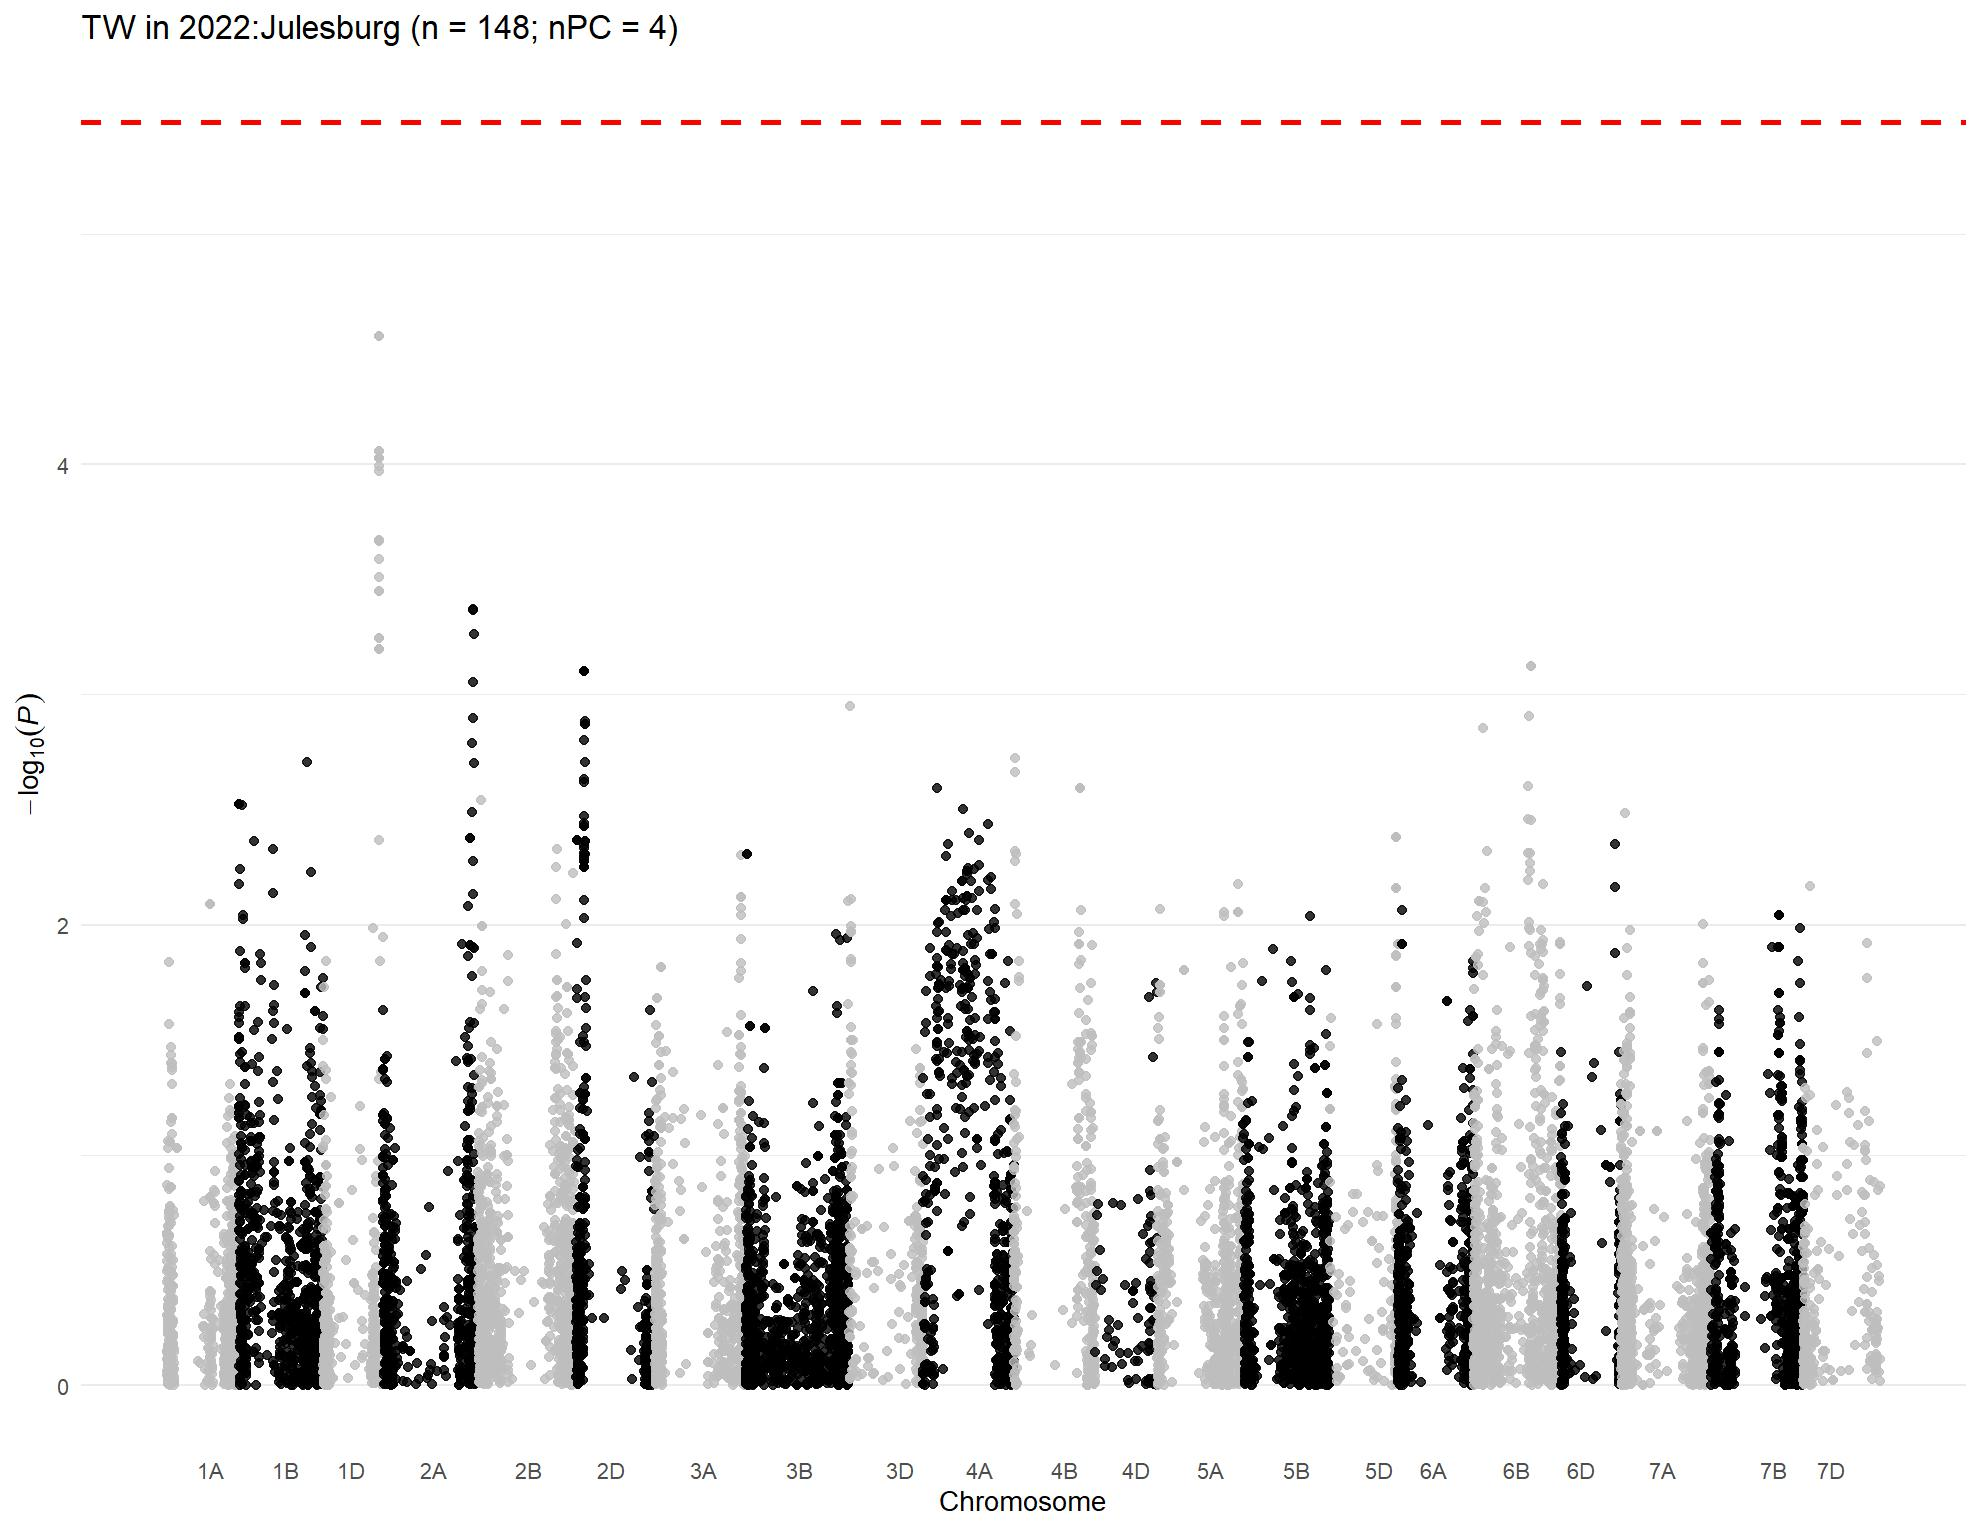

Source data for this figure (header and first rows):
, trait, chr, chr_wheat, variant.id, snp_id, pos, n.obs, freq, MAC, Score, Score.SE, Score.Stat, Score.pval, neg_log_pval, Est, Est.SE, PVE, break_bft
1, 2022:Julesburg, 1, 1A, 2, S1A_1195489, 1195489, 133, 0.7331, 71, 4.616, 4.342, 1.063, 0.2878, 0.5409, 0.2448, 0.2303, 0.008828, 0
2, 2022:Julesburg, 1, 1A, 3, S1A_1933199, 1933199, 133, 0.8571, 38, 1.275, 3.448, 0.3698, 0.7115, 0.1478, 0.1073, 0.29, 0.001069, 0
3, 2022:Julesburg, 1, 1A, 4, S1A_1933228, 1933228, 133, 0.8571, 38, 1.275, 3.448, 0.3698, 0.7115, 0.1478, 0.1073, 0.29, 0.001069, 0
4, 2022:Julesburg, 1, 1A, 5, S1A_2580251, 2580251, 133, 0.8947, 28, 4.168, 3.422, 1.218, 0.2231, 0.6514, 0.356, 0.2923, 0.01159, 0
5, 2022:Julesburg, 1, 1A, 6, S1A_3181865, 3181865, 133, 0.8947, 28, 0.5036, 3.049, 0.1652, 0.8688, 0.06107, 0.05416, 0.3279, 0.0002131, 0
6, 2022:Julesburg, 1, 1A, 7, S1A_4781815, 4781815, 133, 0.2632, 70, 1.485, 5.087, 0.2919, 0.7704, 0.1133, 0.05738, 0.1966, 0.0006656, 0
7, 2022:Julesburg, 1, 1A, 8, S1A_4929734, 4929734, 133, 0.3647, 97, 5.083, 5.501, 0.9239, 0.3555, 0.4491, 0.1679, 0.1818, 0.006669, 0
8, 2022:Julesburg, 1, 1A, 9, S1A_4968161, 4968161, 133, 0.1353, 36, 6.209, 4.147, 1.497, 0.1343, 0.8718, 0.3611, 0.2412, 0.01751, 0
9, 2022:Julesburg, 1, 1A, 10, S1A_4968173, 4968173, 133, 0.3233, 86, -3.244, 4.763, -0.6811, 0.4958, 0.3047, -0.143, 0.2099, 0.003624, 0
10, 2022:Julesburg, 1, 1A, 11, S1A_5197982, 5197982, 133, 0.218, 58, 5.351, 4.35, 1.23, 0.2187, 0.6602, 0.2828, 0.2299, 0.01182, 0
11, 2022:Julesburg, 1, 1A, 12, S1A_5198010, 5198010, 133, 0.218, 58, 5.351, 4.35, 1.23, 0.2187, 0.6602, 0.2828, 0.2299, 0.01182, 0
12, 2022:Julesburg, 1, 1A, 13, S1A_5243796, 5243796, 133, 0.2707, 72, 1.858, 5.079, 0.3659, 0.7144, 0.146, 0.07204, 0.1969, 0.001046, 0
13, 2022:Julesburg, 1, 1A, 14, S1A_5243818, 5243818, 133, 0.218, 58, 0.5641, 4.622, 0.122, 0.9029, 0.04438, 0.0264, 0.2163, 0.0001164, 0
14, 2022:Julesburg, 1, 1A, 15, S1A_5915099, 5915099, 133, 0.2218, 59, -5.376, 4.851, -1.108, 0.2677, 0.5723, -0.2285, 0.2061, 0.009596, 0
15, 2022:Julesburg, 1, 1A, 16, S1A_6190910, 6190910, 133, 0.06767, 18, 3.04, 3.054, 0.9954, 0.3195, 0.4955, 0.326, 0.3274, 0.007741, 0
16, 2022:Julesburg, 1, 1A, 17, S1A_7557771, 7557771, 133, 0.06015, 16, -3.229, 2.748, -1.175, 0.24, 0.6198, -0.4276, 0.3639, 0.01079, 0
17, 2022:Julesburg, 1, 1A, 18, S1A_8082355, 8082355, 133, 0.1278, 34, 1.19, 4.393, 0.2709, 0.7865, 0.1043, 0.06166, 0.2276, 0.0005733, 0
18, 2022:Julesburg, 1, 1A, 19, S1A_8561584, 8561584, 133, 0.3346, 89, -0.1311, 4.516, -0.02902, 0.9768, 0.01017, -0.006427, 0.2214, 6.58037508947678e-06, 0
19, 2022:Julesburg, 1, 1A, 20, S1A_8616489, 8616489, 133, 0.7744, 60, 6.22, 4.891, 1.272, 0.2034, 0.6916, 0.2601, 0.2045, 0.01264, 0
20, 2022:Julesburg, 1, 1A, 21, S1A_8619460, 8619460, 133, 0.4098, 109, 5.232, 5.543, 0.944, 0.3452, 0.4619, 0.1703, 0.1804, 0.006962, 0
21, 2022:Julesburg, 1, 1A, 22, S1A_8997884, 8997884, 133, 0.1353, 36, -0.5421, 4.134, -0.1311, 0.8957, 0.04785, -0.03172, 0.2419, 0.0001343, 0
22, 2022:Julesburg, 1, 1A, 23, S1A_9136957, 9136957, 133, 0.1541, 41, 2.382, 4.239, 0.5619, 0.5742, 0.2409, 0.1325, 0.2359, 0.002466, 0
23, 2022:Julesburg, 1, 1A, 24, S1A_9137012, 9137012, 133, 0.09774, 26, 0.9346, 3.518, 0.2656, 0.7905, 0.1021, 0.07551, 0.2842, 0.0005513, 0
24, 2022:Julesburg, 1, 1A, 25, S1A_9593887, 9593887, 133, 0.3609, 96, 8.081, 4.72, 1.712, 0.08687, 1.061, 0.3627, 0.2119, 0.0229, 0
25, 2022:Julesburg, 1, 1A, 26, S1A_9634576, 9634576, 133, 0.1805, 48, 2.87, 4.419, 0.6494, 0.5161, 0.2873, 0.147, 0.2263, 0.003295, 0
26, 2022:Julesburg, 1, 1A, 27, S1A_10055204, 10055204, 133, 0.1654, 44, -6.799, 4.047, -1.68, 0.09295, 1.032, -0.4152, 0.2471, 0.02205, 0
27, 2022:Julesburg, 1, 1A, 28, S1A_10606176, 10606176, 133, 0.1992, 53, 2.783, 4.48, 0.6212, 0.5345, 0.2721, 0.1387, 0.2232, 0.003015, 0
28, 2022:Julesburg, 1, 1A, 29, S1A_10606184, 10606184, 133, 0.2406, 64, 3.8, 4.718, 0.8053, 0.4206, 0.3761, 0.1707, 0.2119, 0.005067, 0
29, 2022:Julesburg, 1, 1A, 30, S1A_10606210, 10606210, 133, 0.1992, 53, 2.783, 4.48, 0.6212, 0.5345, 0.2721, 0.1387, 0.2232, 0.003015, 0
30, 2022:Julesburg, 1, 1A, 31, S1A_10935582, 10935582, 133, 0.1203, 32, 1.047, 3.271, 0.3202, 0.7488, 0.1256, 0.09789, 0.3057, 0.0008008, 0
31, 2022:Julesburg, 1, 1A, 32, S1A_10970374, 10970374, 133, 0.1053, 28, -2.534, 3.446, -0.7354, 0.4621, 0.3352, -0.2134, 0.2902, 0.004225, 0
32, 2022:Julesburg, 1, 1A, 33, S1A_11341749, 11341749, 133, 0.2707, 72, -1.095, 4.791, -0.2286, 0.8192, 0.08663, -0.04771, 0.2087, 0.0004083, 0
33, 2022:Julesburg, 1, 1A, 34, S1A_11341756, 11341756, 133, 0.08271, 22, 0.2891, 3.039, 0.09514, 0.9242, 0.03423, 0.03131, 0.3291, 7.07188964156405e-05, 0
34, 2022:Julesburg, 1, 1A, 35, S1A_11343021, 11343021, 133, 0.1654, 44, 2.188, 4.134, 0.5292, 0.5967, 0.2243, 0.128, 0.2419, 0.002188, 0
35, 2022:Julesburg, 1, 1A, 38, S1A_11579702, 11579702, 133, 0.1241, 33, 1.204, 3.701, 0.3253, 0.745, 0.1279, 0.08789, 0.2702, 0.0008265, 0
36, 2022:Julesburg, 1, 1A, 39, S1A_11579708, 11579708, 133, 0.08647, 23, -0.337, 3.217, -0.1047, 0.9166, 0.03783, -0.03256, 0.3108, 8.571895963679e-05, 0
37, 2022:Julesburg, 1, 1A, 40, S1A_11579715, 11579715, 133, 0.08647, 23, -0.337, 3.217, -0.1047, 0.9166, 0.03783, -0.03256, 0.3108, 8.571895963679e-05, 0
38, 2022:Julesburg, 1, 1A, 41, S1A_11583220, 11583220, 133, 0.1353, 36, 0.6982, 3.529, 0.1979, 0.8432, 0.07409, 0.05607, 0.2834, 0.0003059, 0
39, 2022:Julesburg, 1, 1A, 42, S1A_11585247, 11585247, 133, 0.1316, 35, 0.562, 3.651, 0.1539, 0.8777, 0.05667, 0.04216, 0.2739, 0.0001851, 0
40, 2022:Julesburg, 1, 1A, 43, S1A_11592514, 11592514, 133, 0.1541, 41, 1.354, 3.798, 0.3565, 0.7215, 0.1418, 0.09385, 0.2633, 0.0009927, 0
41, 2022:Julesburg, 1, 1A, 44, S1A_11774650, 11774650, 133, 0.09398, 25, -1.315, 3.408, -0.3857, 0.6997, 0.1551, -0.1132, 0.2934, 0.001162, 0
42, 2022:Julesburg, 1, 1A, 45, S1A_11774661, 11774661, 133, 0.203, 54, 0.9288, 4.351, 0.2135, 0.8309, 0.08043, 0.04907, 0.2299, 0.0003561, 0
43, 2022:Julesburg, 1, 1A, 46, S1A_11774667, 11774667, 133, 0.1053, 28, 2.291, 3.104, 0.7379, 0.4606, 0.3367, 0.2377, 0.3221, 0.004254, 0
44, 2022:Julesburg, 1, 1A, 47, S1A_11790356, 11790356, 133, 0.1391, 37, 2.424, 3.577, 0.6777, 0.498, 0.3028, 0.1895, 0.2796, 0.003588, 0
45, 2022:Julesburg, 1, 1A, 48, S1A_11790370, 11790370, 133, 0.2444, 65, 1.326, 4.731, 0.2802, 0.7793, 0.1083, 0.05924, 0.2114, 0.0006135, 0
46, 2022:Julesburg, 1, 1A, 49, S1A_11790390, 11790390, 133, 0.09774, 26, -1.286, 3.449, -0.3729, 0.7092, 0.1492, -0.1081, 0.2899, 0.001086, 0
47, 2022:Julesburg, 1, 1A, 50, S1A_11790449, 11790449, 133, 0.2368, 63, 4.694, 4.605, 1.019, 0.308, 0.5115, 0.2214, 0.2172, 0.008119, 0
48, 2022:Julesburg, 1, 1A, 51, S1A_11992309, 11992309, 133, 0.1466, 39, -0.253, 3.737, -0.06771, 0.946, 0.0241, -0.01812, 0.2676, 3.58194117311628e-05, 0
49, 2022:Julesburg, 1, 1A, 52, S1A_11994475, 11994475, 133, 0.1203, 32, -0.4512, 3.452, -0.1307, 0.896, 0.0477, -0.03787, 0.2897, 0.0001335, 0
50, 2022:Julesburg, 1, 1A, 53, S1A_11994504, 11994504, 133, 0.08271, 22, 0.09902, 3.155, 0.03138, 0.975, 0.01101, 0.009946, 0.3169, 7.69432024058557e-06, 0
51, 2022:Julesburg, 1, 1A, 54, S1A_11994526, 11994526, 133, 0.2519, 67, -0.3798, 4.831, -0.07862, 0.9373, 0.02811, -0.01627, 0.207, 4.82893185191372e-05, 0
52, 2022:Julesburg, 1, 1A, 55, S1A_11994562, 11994562, 133, 0.1466, 39, 1.4, 3.857, 0.363, 0.7166, 0.1447, 0.0941, 0.2592, 0.001029, 0
53, 2022:Julesburg, 1, 1A, 56, S1A_12127733, 12127733, 133, 0.1391, 37, 1.457, 3.692, 0.3945, 0.6932, 0.1591, 0.1068, 0.2708, 0.001216, 0
54, 2022:Julesburg, 1, 1A, 57, S1A_12463822, 12463822, 133, 0.07519, 20, 0.2286, 3.202, 0.07141, 0.9431, 0.02546, 0.0223, 0.3123, 3.98427869097128e-05, 0
55, 2022:Julesburg, 1, 1A, 58, S1A_12595515, 12595515, 133, 0.1391, 37, 2.119, 3.618, 0.5857, 0.5581, 0.2533, 0.1619, 0.2764, 0.00268, 0
56, 2022:Julesburg, 1, 1A, 59, S1A_12595543, 12595543, 133, 0.3496, 93, -1.273, 4.87, -0.2614, 0.7938, 0.1003, -0.05367, 0.2053, 0.0005337, 0
57, 2022:Julesburg, 1, 1A, 60, S1A_12596201, 12596201, 133, 0.08271, 22, 0.8028, 3.217, 0.2495, 0.803, 0.0953, 0.07755, 0.3108, 0.0004864, 0
58, 2022:Julesburg, 1, 1A, 61, S1A_12596204, 12596204, 133, 0.1541, 41, 0.8991, 3.801, 0.2365, 0.813, 0.08989, 0.06222, 0.2631, 0.000437, 0
59, 2022:Julesburg, 1, 1A, 62, S1A_12596219, 12596219, 133, 0.1541, 41, 0.8991, 3.801, 0.2365, 0.813, 0.08989, 0.06222, 0.2631, 0.000437, 0
60, 2022:Julesburg, 1, 1A, 63, S1A_12596245, 12596245, 133, 0.1617, 43, 2.09, 3.75, 0.5573, 0.5774, 0.2386, 0.1486, 0.2666, 0.002426, 0
... 15,238 more rows
